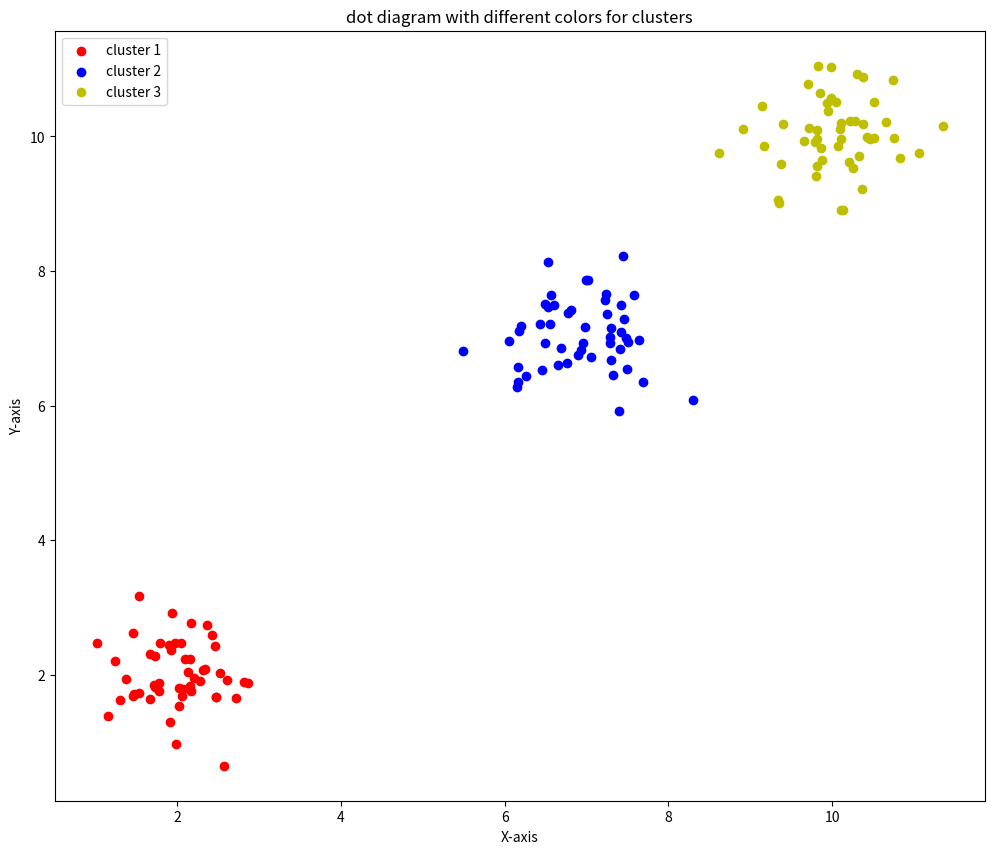

Write the Python code that produced this figure.
import matplotlib.pyplot as plt
import numpy as np

x1 = np.random.normal(2, 0.5, 50)
y1 = np.random.normal(2, 0.5, 50)

x2 = np.random.normal(7, 0.5, 50)
y2 = np.random.normal(7, 0.5, 50)

x3 = np.random.normal(10, 0.5, 50)
y3 = np.random.normal(10, 0.5, 50)


fig, ax = plt.subplots(figsize=(12,10))

ax.scatter(x1,y1, label='cluster 1', color='r')
ax.scatter(x2,y2, label='cluster 2', color='b')
ax.scatter(x3,y3, label='cluster 3', color='y')
ax.set_title('dot diagram with different colors for clusters')
ax.set_xlabel('X-axis')
ax.set_ylabel('Y-axis')

plt.legend()
plt.show()